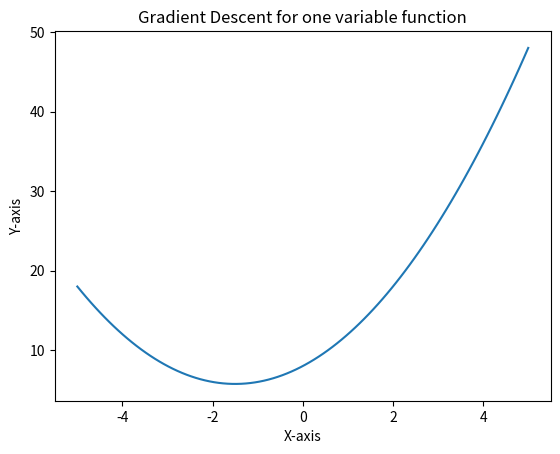

This chart was generated by the following Python code: (Note: this script raises an exception after producing the figure.)
#set up imports
import numpy as np
import matplotlib.pyplot as plt
from matplotlib.animation import FuncAnimation

# Gradient Descent for 1 variable function
def grad_desc_1D(lr , bestcost , bestx, func , ddx, range_min , range_max):
    
    #bestcost is a large initial guess for function optimum
    #bestx is an initial guess for optimum x
    #lr is the Learning rate
    xbase = np.linspace(range_min, range_max , 100) 
    ybase = func(xbase)
    
    fig, ax = plt.subplots()
    ax.plot(xbase, ybase)
    xall, yall = [], []
    lnall,  = ax.plot([], [], 'ro-')
    lngood, = ax.plot([], [], 'go', markersize=10)
    
    def animate_1D(frames):
        nonlocal bestx #to get bestx of outer function
        xall.append(bestx)
        yall.append(func(bestx))
        
        if (bestx >=range_min and bestx <=range_max): #bestx in given range or not
            bestx = bestx - ddx(bestx) * lr #update bestx
            y = func(bestx)
            lngood.set_data(bestx, y)
            lnall.set_data(xall, yall)
        else:
            bestx = range_min #if not in given range, make it range_min
            y = func(bestx)
            lngood.set_data(bestx, y)
            lnall.set_data(xall, yall)
        return bestx
            
    ani = FuncAnimation(fig, animate_1D, frames=range(1000), interval=1000, repeat=False)
    
    ax.set_xlabel('X-axis')
    ax.set_ylabel('Y-axis')
    ax.set_title('Gradient Descent for one variable function')
    plt.show()
    
    for _ in range(1000): #loop to get the optimum value of the function 
                          #because we cannot return from FuncAnimation
        opt_val = animate_1D(1)
        
    return opt_val

# Gradient Descent for 2 variable function
def grad_desc_2D(lr, bestcost, bestx, besty , func , ddx, ddy , range_min, range_max):
    # ddx and ddy are partial derivatives of the function
    
    xbase = np.linspace(range_min, range_max , 100)
    ybase = np.linspace(range_min, range_max , 100)
    
    xbase , ybase = np.meshgrid(xbase,ybase) #making 2D mesh
    zbase = func(xbase, ybase)
    
    # Create a 3D figure
    fig = plt.figure(figsize=(8, 6)) 
    ax = fig.add_subplot(111, projection='3d') #this makes a 3D subplot
    
    #plots the given function surface
    ax.plot_surface(xbase, ybase, zbase, cmap='viridis' , color = "yellow" , alpha = 0.5)  
  

    def animate_2D(frame):
        nonlocal bestx , besty #to get the outer function variables
        # Update bestx and besty if in range else change them to range values
        if (bestx >=range_min and bestx <=range_max):
            x = bestx - ddx(bestx , besty) * lr
            bestx = x
        else:
            x = range_min
            bestx = x
        
        if (besty >=range_min and besty <=range_max):
            y = besty - ddy(bestx , besty) * lr
            besty = y
        else:
            besty = range_min  
        
        z = func(bestx, besty)
        ax.scatter(bestx, besty , z , c='red', marker='o', s=250) #creates dotted scatter plot
        return bestx , besty
    
    ani = FuncAnimation(fig, animate_2D, frames=range(10000), interval=100, repeat=False)

    ax.set_xlabel('X-axis')
    ax.set_ylabel('Y-axis')
    ax.set_zlabel('Z-axis')
    ax.set_title('3D Surface with Scatter Plot')
    plt.show()

    for _ in range(1000): #running again to get optimum values
        opt_val_x, opt_val_y = animate_2D(1)
        
    return opt_val_x , opt_val_y
    

#FUNCTION 1
def f1(x):
    return x ** 2 + 3 * x + 8

def f1_prime(x):
    return 2*x + 3


#FUNCTION 2
def f3(x, y):
    return x**4 - 16*x**3 + 96*x**2 - 256*x + y**2 - 4*y + 262

def df3_dx(x, y):
    return 4*x**3 - 48*x**2 + 192*x - 256

def df3_dy(x, y):
    return 2*y - 4


#FUNCTION 3
def f4(x,y):
    return np.exp(-(x - y)**2) * np.sin(y)

def df4_dx(x, y):
    return -2 * np.exp(-(x - y)**2) * np.sin(y) * (x - y)

def df4_dy(x, y):
    return np.exp(-(x - y)**2) * np.cos(y) + 2 * np.exp(-(x - y)**2) * np.sin(y)*(x - y)


#FUNCTION 4
def f5(x):
    return np.cos(x)**4 - np.sin(x)**3 - 4*np.sin(x)**2 + np.cos(x) + 1

def f5_prime(x):
    return (-4)*(np.cos(x)**3)*(np.sin(x)) + (-3)*(np.sin(x)**2)*(np.cos(x)) + (-8)*np.sin(x)*np.cos(x) - np.sin(x)


a1 = grad_desc_1D(0.1 , 10000 , 5 , f1, f1_prime , -5 , 5)
print(f"Minima of f1 = {f1(a1)}\nPoint of Minima = {a1}")


b1,b2 = grad_desc_2D(0.05 , 10000 , 6 , 6 , f3 , df3_dx , df3_dy , -10 , 10)
print(f"\nOptimum of f2 occurs at (x,y) = ({b1},{b2})\nOptimum value of f2 = {f3(b1,b2)}")


c1, c2 = grad_desc_2D(0.2 , 1000 , 1 , 1, f4 , df4_dx , df4_dy , -np.pi , np.pi)
print(f"\nOptimum of f4 occurs at (x,y) = ({c1},{c2})\nOptimum value of f4 = {f4(c1,c2)}")


d1 = grad_desc_1D(0.05 , 1000 , 0.1 , f5, f5_prime , 0 , 2*np.pi)
print(f"\nOptima of f5 = {f5(d1)}\nPoint of Optima = {d1}")